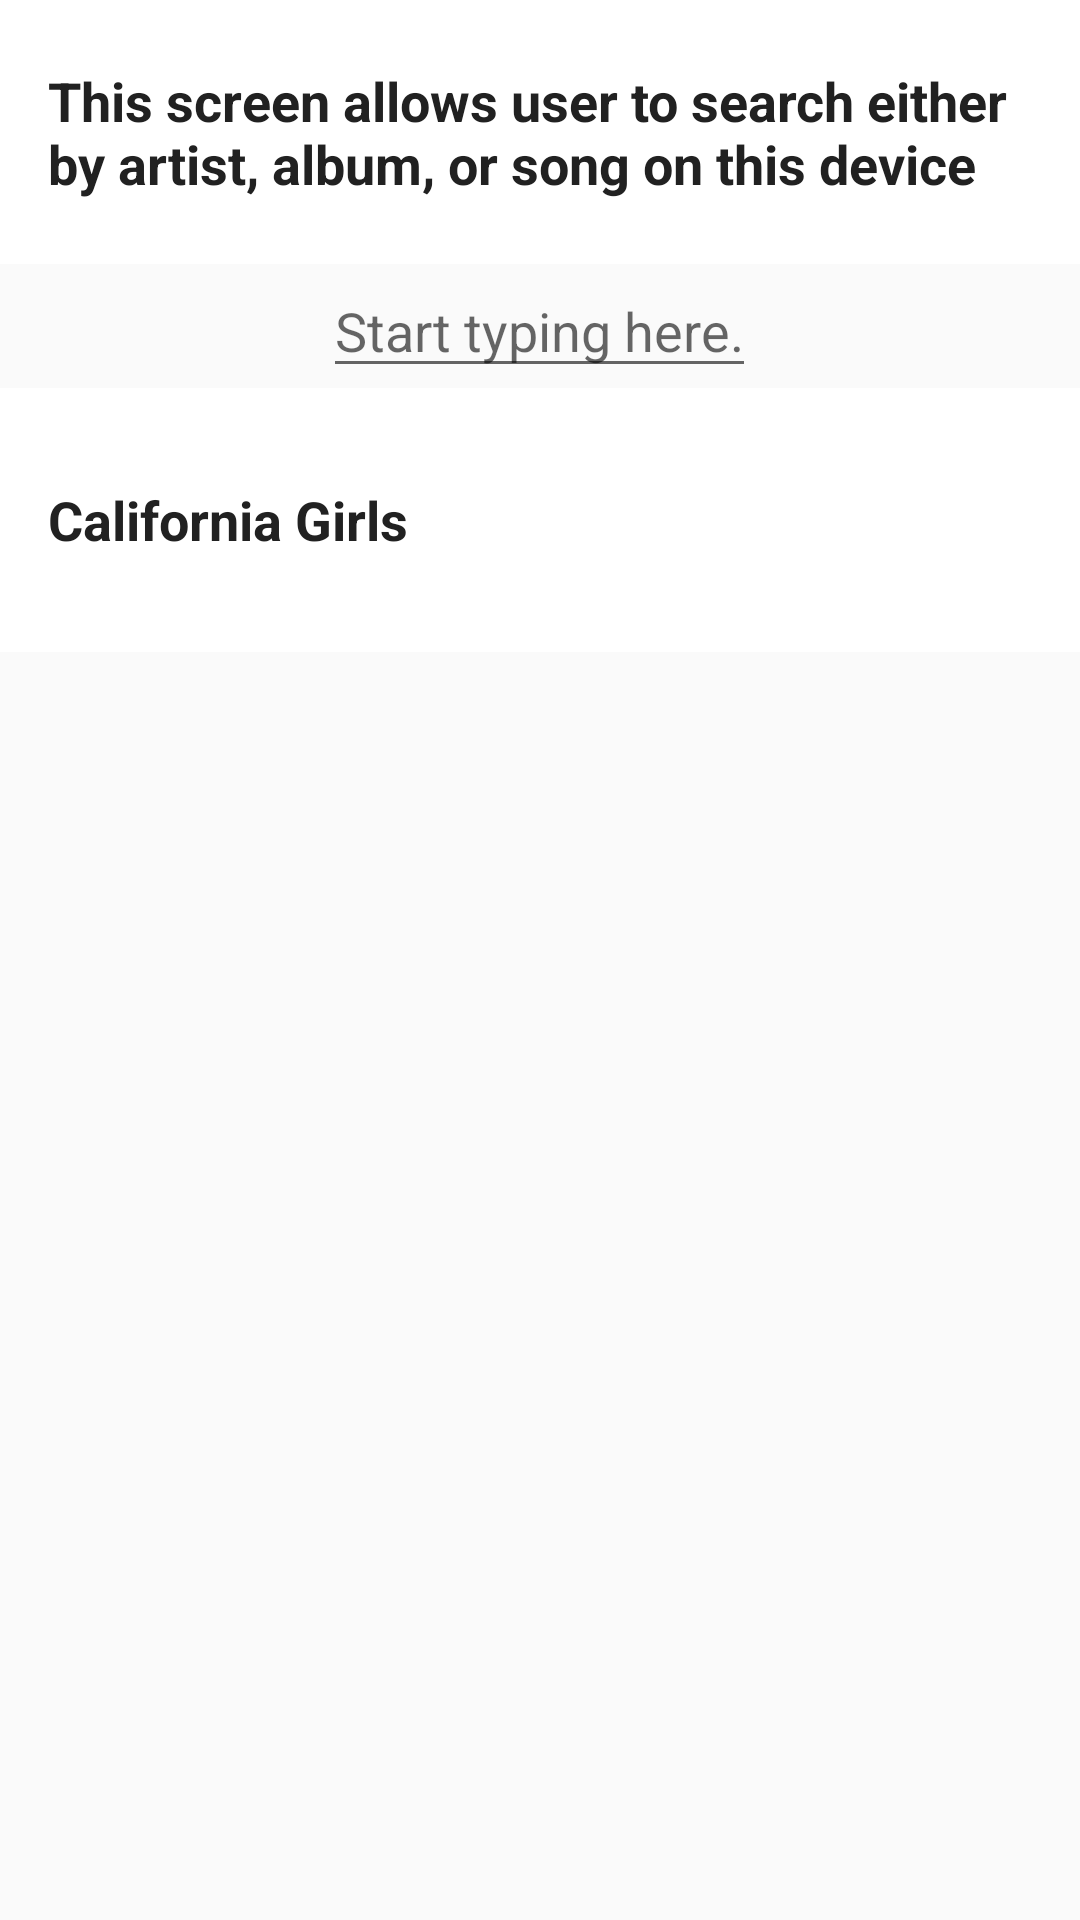

Here is an Android app screen rendered from its layout file. Give the layout XML and the strings, colors and styles it references.
<!-- AndroidManifest.xml: application theme AppTheme -->
<!-- res/layout/activity_search.xml -->
<?xml version="1.0" encoding="utf-8"?>
<LinearLayout xmlns:android="http://schemas.android.com/apk/res/android"
    xmlns:tools="http://schemas.android.com/tools"
    android:layout_width="match_parent"
    android:layout_height="match_parent"
    android:orientation="vertical"
    tools:context=".SearchActivity">
    <TextView
        android:id="@+id/searchDesc"
        style="@style/CategoryStyle"
        android:background="#FFFFFF"
        android:text="This screen allows user to search either by artist, album, or song on this device"
        android:textColor="#212121"/>

    <EditText
        android:layout_width="wrap_content"
        android:layout_height="wrap_content"
        android:layout_gravity="center_horizontal"
        android:hint="Start typing here."/>
    <TextView
        android:id="@+id/searchSong"
        style="@style/CategoryStyle"
        android:background="#FFFFFF"
        android:text="California Girls"
        android:textColor="#212121"/>
</LinearLayout>
<!-- resources referenced by this layout -->
<resources>
  <style name="CategoryStyle">
          <item name="android:layout_width">match_parent</item>
          <item name="android:layout_height">@dimen/list_item_height</item>
          <item name="android:gravity">center_vertical</item>
          <item name="android:padding">16dp</item>
          <item name="android:textColor">@android:color/white</item>
          <item name="android:textStyle">bold</item>
          <item name="android:textAppearance">?android:textAppearanceMedium</item>
      </style>
  <style name="AppTheme" parent="Theme.AppCompat.Light.DarkActionBar">
          
          <item name="colorPrimary">@color/colorPrimary</item>
          <item name="colorPrimaryDark">@color/colorPrimaryDark</item>
          <item name="colorAccent">@color/colorAccent</item>
  
      </style>
  <dimen name="list_item_height">88dp</dimen>
  <!-- not gathered from this repository: default colours our renderer supplied (Android Studio template values) -->
  <color name="colorPrimary">#FF6200EE</color>
  <color name="colorPrimaryDark">#FF3700B3</color>
  <color name="colorAccent">#FF03DAC5</color>
</resources>
